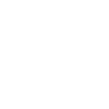
t = 0.00 s
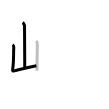
t = 2.25 s
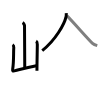
t = 4.50 s
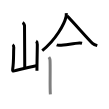
t = 6.50 s
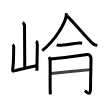
t = 8.75 s
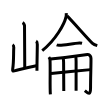
t = 11.00 s

The animated SVG that drew these frames (rendered in a browser with its animation timeline set to each time). Animation: 11 SMIL elements (animate=11); one cycle of 11.00 s.

<svg width="109px" height="109px" viewBox="0 0 px 109px" xmlns="http://www.w3.org/2000/svg" xmlns:xlink="http://www.w3.org/1999/xlink" xml:space="preserve" version="1.1"  baseProfile="full">
<path d="M22.65,22.45c0.56,0.33,1.86,2.44,1.86,3.11c0,6.86,0.24,33.12,0.24,41.92" style="fill:none;stroke:black;stroke-width:3;opacity:0">
  <animate attributeType="CSS" attributeName="opacity" from="0" to="1" begin="0s" dur="1s" repeatCount="Indefinite" fill="freeze" />
</path>
<path d="M12.54,44.76c0.62,0.36,1.29,1.88,1.24,2.61c-0.35,5.01,0.12,14.31-1.11,21.85c-0.27,1.64,0.18,2.01,1.69,1.65c8.58-2.1,11.59-3.01,22.01-5.1" style="fill:none;stroke:black;stroke-width:3;opacity:0">
  <animate attributeType="CSS" attributeName="opacity" from="0" to="1" begin="1s" dur="1s" repeatCount="Indefinite" fill="freeze" />
</path>
<path d="M36.07,41.13c0.62,0.36,1.24,2.69,1.24,3.42c0,5.64-0.35,16.99-0.35,26.12" style="fill:none;stroke:black;stroke-width:3;opacity:0">
  <animate attributeType="CSS" attributeName="opacity" from="0" to="1" begin="2s" dur="1s" repeatCount="Indefinite" fill="freeze" />
</path>
<path d="M66.23,13.15c0.07,0.87,0.14,2.25-0.14,3.5c-1.68,7.39-10.14,22.99-23.85,34" style="fill:none;stroke:black;stroke-width:3;opacity:0">
  <animate attributeType="CSS" attributeName="opacity" from="0" to="1" begin="3s" dur="1s" repeatCount="Indefinite" fill="freeze" />
</path>
<path d="M67,15.82c5.05,4.85,21.25,23.47,25.52,27.5c1.45,1.37,3.31,1.95,4.75,2.34" style="fill:none;stroke:black;stroke-width:3;opacity:0">
  <animate attributeType="CSS" attributeName="opacity" from="0" to="1" begin="4s" dur="1s" repeatCount="Indefinite" fill="freeze" />
</path>
<path d="M56.69,44.96c0.74,0.31,2.08,0.34,2.82,0.31c5.23-0.26,14.66-1.94,19.92-2.23c1.23-0.07,1.97,0.15,2.58,0.3" style="fill:none;stroke:black;stroke-width:3;opacity:0">
  <animate attributeType="CSS" attributeName="opacity" from="0" to="1" begin="5s" dur="1s" repeatCount="Indefinite" fill="freeze" />
</path>
<path d="M48.86,57.1c0.48,0.62,1.07,1.61,1.15,2.75c0.44,6.12-0.25,28.37,0.37,34.58" style="fill:none;stroke:black;stroke-width:3;opacity:0">
  <animate attributeType="CSS" attributeName="opacity" from="0" to="1" begin="6s" dur="1s" repeatCount="Indefinite" fill="freeze" />
</path>
<path d="M50.53,58.89c6.09-0.5,35.71-4.17,36.91-4.35c2.57-0.38,3.5,2.62,3.53,3.87c0.14,6.67-0.42,17.68-0.42,29.59c0,7.86-2.44,5.29-5.7,2.54" style="fill:none;stroke:black;stroke-width:3;opacity:0">
  <animate attributeType="CSS" attributeName="opacity" from="0" to="1" begin="7s" dur="1s" repeatCount="Indefinite" fill="freeze" />
</path>
<path d="M51,73.49c4.88-0.43,36.4-3.64,39.83-3.86" style="fill:none;stroke:black;stroke-width:3;opacity:0">
  <animate attributeType="CSS" attributeName="opacity" from="0" to="1" begin="8s" dur="1s" repeatCount="Indefinite" fill="freeze" />
</path>
<path d="M63.12,57.95c0.27,0.79,0.45,1.7,0.48,4.3c0.11,12.48,0.18,24.55,0.18,28.8" style="fill:none;stroke:black;stroke-width:3;opacity:0">
  <animate attributeType="CSS" attributeName="opacity" from="0" to="1" begin="9s" dur="1s" repeatCount="Indefinite" fill="freeze" />
</path>
<path d="M75.78,56.86c0.18,0.79,0.3,1.7,0.32,4.3c0.07,12.47,0,25.23,0,29.48" style="fill:none;stroke:black;stroke-width:3;opacity:0">
  <animate attributeType="CSS" attributeName="opacity" from="0" to="1" begin="10s" dur="1s" repeatCount="Indefinite" fill="freeze" />
</path>
</svg>
